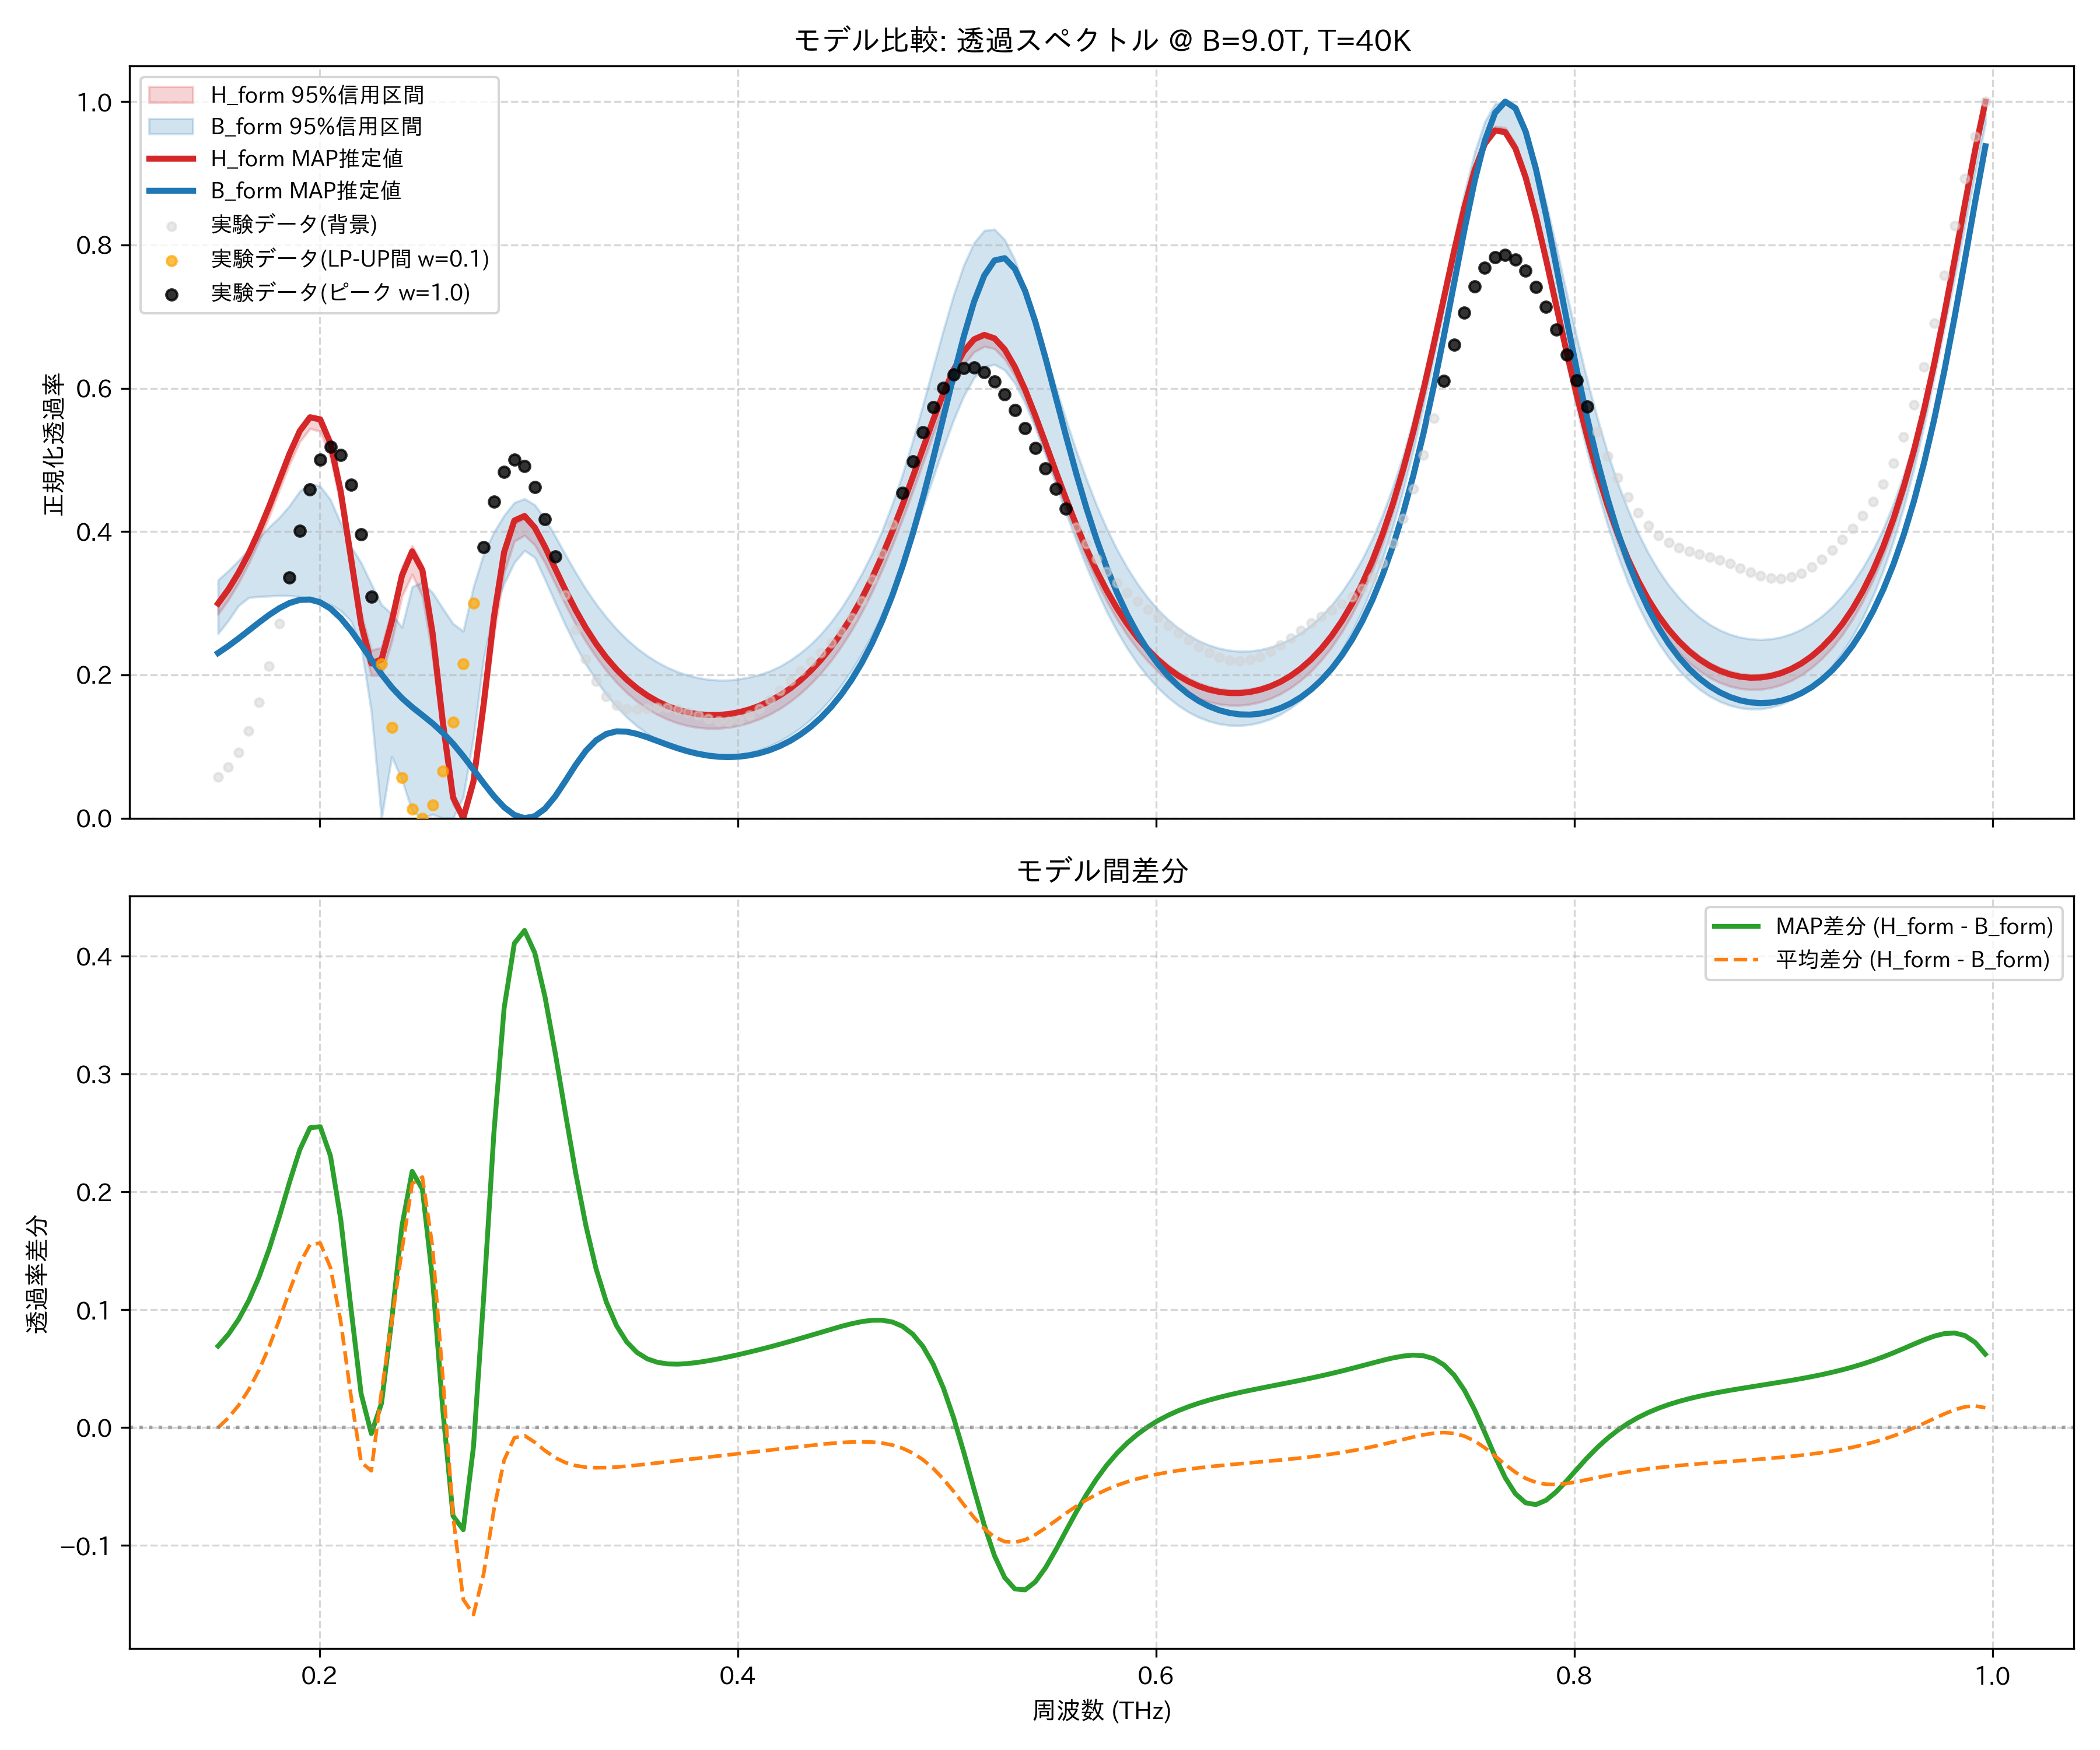

The table this chart was drawn from, first rows:
frequency_thz, H_form_mean, H_form_map, H_form_lower_95, H_form_upper_95, B_form_mean, B_form_map, B_form_lower_95, B_form_upper_95, observed_normalized
0.1514, 0.2947, 0.2997, 0.2846, 0.303, 0.2948, 0.2306, 0.2576, 0.3324, 0.05791
0.1563, 0.3143, 0.3193, 0.3045, 0.3226, 0.3062, 0.2403, 0.2757, 0.3451, 0.07122
0.1612, 0.3376, 0.3425, 0.3281, 0.3457, 0.3189, 0.2508, 0.2966, 0.3595, 0.09192
0.1661, 0.3647, 0.3696, 0.3555, 0.3729, 0.3326, 0.2619, 0.3078, 0.3752, 0.1216
0.171, 0.3957, 0.4007, 0.3864, 0.4038, 0.347, 0.2731, 0.3093, 0.3911, 0.1615
0.1759, 0.4301, 0.4352, 0.4209, 0.4384, 0.3615, 0.2838, 0.31, 0.4064, 0.2119
0.1808, 0.4668, 0.4721, 0.4579, 0.4753, 0.3752, 0.2931, 0.3107, 0.4196, 0.2712
0.1856, 0.503, 0.5088, 0.4942, 0.5113, 0.3868, 0.3004, 0.3104, 0.4362, 0.3362
0.1905, 0.5341, 0.5404, 0.5254, 0.5426, 0.3948, 0.3047, 0.3092, 0.4564, 0.4012
0.1954, 0.5526, 0.5595, 0.5437, 0.5612, 0.3973, 0.3052, 0.3069, 0.4667, 0.4586
0.2003, 0.5491, 0.5565, 0.5399, 0.5575, 0.3926, 0.3012, 0.3029, 0.4632, 0.5002
0.2052, 0.5155, 0.523, 0.5039, 0.5264, 0.3798, 0.2926, 0.2981, 0.4444, 0.5181
0.2101, 0.4496, 0.4562, 0.4365, 0.4639, 0.3593, 0.2793, 0.2897, 0.4116, 0.5069
0.2149, 0.3596, 0.3639, 0.3448, 0.3765, 0.3324, 0.2621, 0.2752, 0.3795, 0.4652
0.2198, 0.27, 0.2709, 0.254, 0.2861, 0.2995, 0.2422, 0.2404, 0.3565, 0.3965
0.2247, 0.217, 0.216, 0.1993, 0.2346, 0.2538, 0.2212, 0.1492, 0.3268, 0.3093
0.2296, 0.2214, 0.2215, 0.1997, 0.238, 0.1908, 0.2009, 0.0, 0.2979, 0.2151
0.2345, 0.2709, 0.2744, 0.2464, 0.2906, 0.1808, 0.1827, 0.08605, 0.285, 0.127
0.2394, 0.3309, 0.3387, 0.3098, 0.3508, 0.1801, 0.1676, 0.05384, 0.2663, 0.05664
0.2443, 0.3612, 0.3723, 0.3402, 0.3802, 0.1542, 0.155, 0.009553, 0.323, 0.01275
0.2491, 0.334, 0.346, 0.3095, 0.3534, 0.1214, 0.1438, 0.0, 0.3294, 0.0
0.254, 0.2478, 0.2577, 0.2247, 0.268, 0.09502, 0.1323, 0.005408, 0.3146, 0.01874
0.2589, 0.1287, 0.134, 0.1117, 0.1463, 0.08644, 0.1192, 0.0, 0.2927, 0.06552
0.2638, 0.0281, 0.0289, 0.01885, 0.03719, 0.1032, 0.104, 0.0, 0.2714, 0.1339
0.2687, 2.7235435862164987e-05, 0.0, 0.0, 0.0, 0.1459, 0.08666, 0.0296, 0.2609, 0.2153
0.2736, 0.0493, 0.05149, 0.04219, 0.05711, 0.2079, 0.0679, 0.113, 0.3229, 0.3001
0.2785, 0.1529, 0.1596, 0.1412, 0.1658, 0.2769, 0.04879, 0.2229, 0.3688, 0.3786
0.2833, 0.2692, 0.2809, 0.2561, 0.2858, 0.339, 0.03073, 0.2898, 0.3991, 0.442
0.2882, 0.3566, 0.3713, 0.3423, 0.3693, 0.3842, 0.01539, 0.3274, 0.4225, 0.4837
0.2931, 0.3998, 0.4154, 0.3866, 0.4115, 0.4085, 0.004592, 0.3569, 0.4404, 0.5002
0.298, 0.4068, 0.4218, 0.3947, 0.4179, 0.4136, 0.0, 0.3735, 0.4457, 0.4917
0.3029, 0.3917, 0.4056, 0.3812, 0.4022, 0.4042, 0.0028, 0.3638, 0.4372, 0.4621
0.3078, 0.3661, 0.3787, 0.3562, 0.3761, 0.3857, 0.01328, 0.3331, 0.4179, 0.4175
0.3127, 0.3368, 0.3484, 0.3271, 0.3463, 0.3624, 0.03047, 0.3008, 0.3936, 0.3651
0.3175, 0.3077, 0.3184, 0.298, 0.3167, 0.3375, 0.05197, 0.2695, 0.3678, 0.3117
0.3224, 0.2806, 0.2906, 0.2706, 0.2893, 0.3129, 0.07431, 0.2406, 0.3429, 0.2628
0.3273, 0.2561, 0.2655, 0.2463, 0.2648, 0.2898, 0.09402, 0.2151, 0.3197, 0.222
0.3322, 0.2345, 0.2434, 0.225, 0.2431, 0.2686, 0.1087, 0.1923, 0.299, 0.191
0.3371, 0.2156, 0.2242, 0.206, 0.2244, 0.2496, 0.1176, 0.1726, 0.2805, 0.17
0.342, 0.1993, 0.2076, 0.1895, 0.2083, 0.2328, 0.1212, 0.1557, 0.2641, 0.1577
0.3468, 0.1853, 0.1935, 0.1752, 0.1944, 0.2181, 0.1208, 0.141, 0.2497, 0.1524
0.3517, 0.1735, 0.1815, 0.1631, 0.1827, 0.2054, 0.1177, 0.1286, 0.2373, 0.1516
0.3566, 0.1636, 0.1714, 0.1529, 0.1729, 0.1946, 0.1131, 0.118, 0.2268, 0.1529
0.3615, 0.1554, 0.1631, 0.1446, 0.1648, 0.1854, 0.1078, 0.1092, 0.2178, 0.1543
0.3664, 0.1488, 0.1565, 0.1379, 0.1583, 0.1778, 0.1025, 0.1021, 0.2103, 0.1542
0.3713, 0.1437, 0.1513, 0.1327, 0.1532, 0.1717, 0.09755, 0.09639, 0.2042, 0.1521
0.3762, 0.1399, 0.1476, 0.1289, 0.1494, 0.167, 0.09327, 0.09204, 0.1994, 0.1483
0.381, 0.1375, 0.1451, 0.1265, 0.147, 0.1636, 0.08982, 0.08898, 0.196, 0.1435
0.3859, 0.1363, 0.144, 0.1253, 0.1458, 0.1614, 0.08729, 0.08715, 0.1937, 0.1389
0.3908, 0.1363, 0.1441, 0.1254, 0.1458, 0.1604, 0.08577, 0.0865, 0.1925, 0.1357
0.3957, 0.1375, 0.1454, 0.1267, 0.147, 0.1607, 0.08531, 0.08694, 0.1926, 0.1351
0.4006, 0.14, 0.1479, 0.1293, 0.1494, 0.1622, 0.08594, 0.08854, 0.1943, 0.1377
0.4055, 0.1437, 0.1518, 0.1332, 0.153, 0.1649, 0.08774, 0.09134, 0.1968, 0.1438
0.4104, 0.1487, 0.1569, 0.1384, 0.1579, 0.1689, 0.09076, 0.09536, 0.2004, 0.1531
0.4152, 0.1551, 0.1634, 0.1449, 0.1642, 0.1743, 0.09507, 0.1007, 0.2053, 0.165
0.4201, 0.163, 0.1715, 0.1529, 0.1719, 0.1812, 0.1008, 0.1076, 0.2118, 0.1784
0.425, 0.1724, 0.1811, 0.1626, 0.1812, 0.1896, 0.108, 0.116, 0.2204, 0.1922
0.4299, 0.1835, 0.1924, 0.174, 0.1921, 0.1997, 0.1168, 0.1258, 0.2306, 0.2056
0.4348, 0.1965, 0.2056, 0.1872, 0.2049, 0.2117, 0.1275, 0.1374, 0.2424, 0.2184
0.4397, 0.2115, 0.2209, 0.2023, 0.2199, 0.2258, 0.1401, 0.1509, 0.2567, 0.231
... 114 more rows
